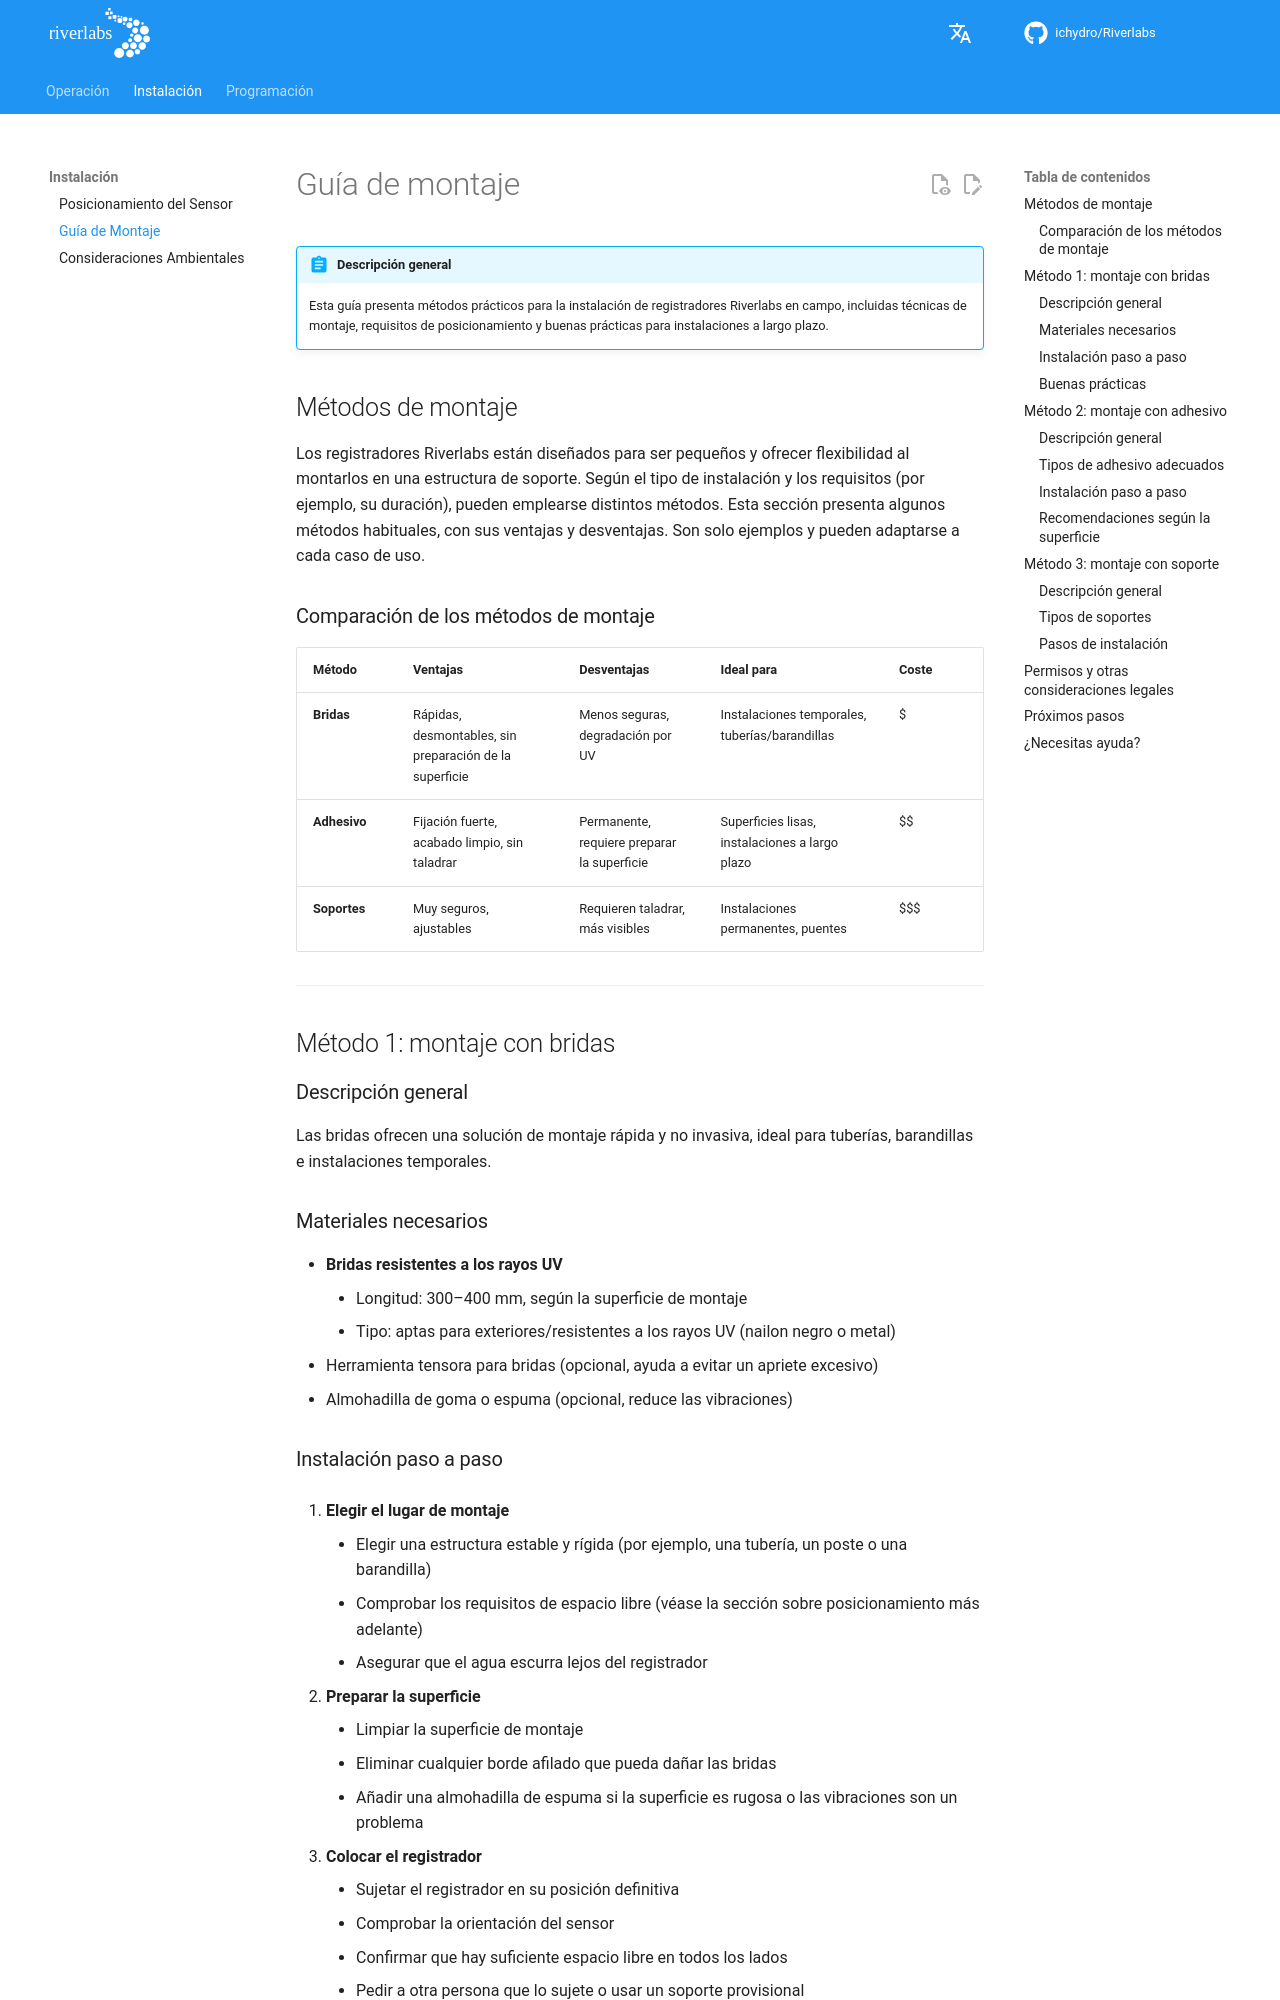

repository: ICHydro/Riverlabs · page: es/installation/mounting-guide/index.html · generator: mkdocs

# Guía de montaje

!!! abstract "Descripción general"
    Esta guía presenta métodos prácticos para la instalación de registradores Riverlabs en campo, incluidas técnicas de montaje, requisitos de posicionamiento y buenas prácticas para instalaciones a largo plazo.

## Métodos de montaje

Los registradores Riverlabs están diseñados para ser pequeños y ofrecer flexibilidad al montarlos en una estructura de soporte. Según el tipo de instalación y los requisitos (por ejemplo, su duración), pueden emplearse distintos métodos. Esta sección presenta algunos métodos habituales, con sus ventajas y desventajas. Son solo ejemplos y pueden adaptarse a cada caso de uso.

### Comparación de los métodos de montaje

| Método | Ventajas | Desventajas | Ideal para | Coste |
|--------|----------|-------------|------------|-------|
| **Bridas** | Rápidas, desmontables, sin preparación de la superficie | Menos seguras, degradación por UV | Instalaciones temporales, tuberías/barandillas | $ |
| **Adhesivo** | Fijación fuerte, acabado limpio, sin taladrar | Permanente, requiere preparar la superficie | Superficies lisas, instalaciones a largo plazo | $$ |
| **Soportes** | Muy seguros, ajustables | Requieren taladrar, más visibles | Instalaciones permanentes, puentes | $$$ |

---

## Método 1: montaje con bridas

### Descripción general

<!--- añadir aquí un ejemplo de instalación -->

Las bridas ofrecen una solución de montaje rápida y no invasiva, ideal para tuberías, barandillas e instalaciones temporales.

### Materiales necesarios

- **Bridas resistentes a los rayos UV**
    - Longitud: 300–400 mm, según la superficie de montaje
    - Tipo: aptas para exteriores/resistentes a los rayos UV (nailon negro o metal)
- Herramienta tensora para bridas (opcional, ayuda a evitar un apriete excesivo)
- Almohadilla de goma o espuma (opcional, reduce las vibraciones)
